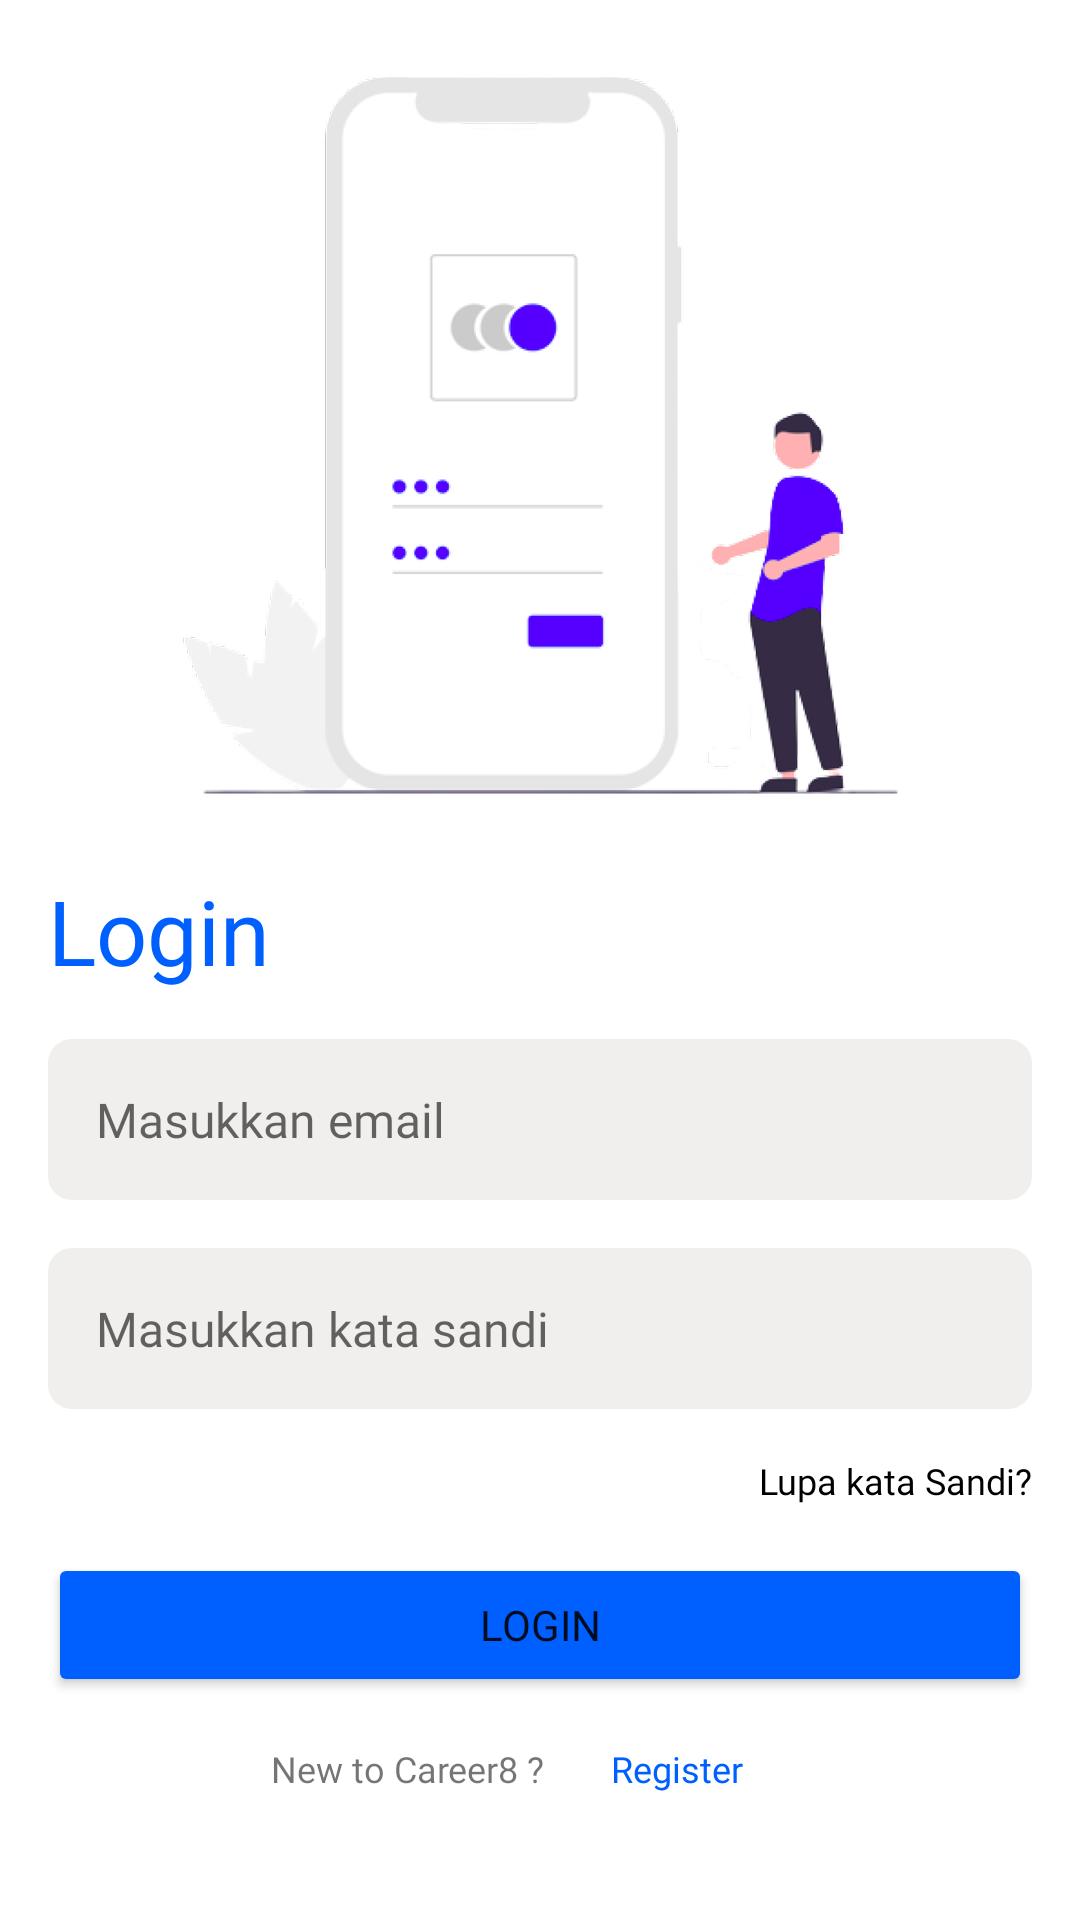

Produce the Android XML layout that renders to this screen, including the resource entries it uses.
<!-- AndroidManifest.xml: application theme Theme.Career8 -->
<!-- res/layout/activity_login.xml -->
<?xml version="1.0" encoding="utf-8"?>
<androidx.constraintlayout.widget.ConstraintLayout xmlns:android="http://schemas.android.com/apk/res/android"
    xmlns:app="http://schemas.android.com/apk/res-auto"
    xmlns:tools="http://schemas.android.com/tools"
    android:layout_width="match_parent"
    android:layout_height="match_parent"
    tools:context=".ui.authentication.LoginActivity">

    <ImageView
        android:id="@+id/login_image"
        android:layout_width="295dp"
        android:layout_height="290dp"
        app:layout_constraintEnd_toEndOf="parent"
        app:layout_constraintStart_toStartOf="parent"
        app:layout_constraintTop_toTopOf="parent"
        app:srcCompat="@drawable/iv_login_page" />

    <TextView
        android:id="@+id/login_text"
        android:layout_width="wrap_content"
        android:layout_height="wrap_content"
        android:layout_marginStart="16dp"
        android:fontFamily="@font/poppins_bold"
        android:text="Login"
        android:textColor="@color/blue"
        android:textSize="30dp"
        app:layout_constraintStart_toStartOf="parent"
        app:layout_constraintTop_toBottomOf="@+id/login_image" />

    <LinearLayout
        android:id="@+id/layout_login"
        android:layout_width="0dp"
        android:layout_height="wrap_content"
        android:gravity="center"
        android:orientation="vertical"
        android:padding="16dp"
        app:layout_constraintEnd_toEndOf="parent"
        app:layout_constraintStart_toStartOf="parent"
        app:layout_constraintTop_toBottomOf="@+id/login_text">

        <EditText
            android:id="@+id/email_input"
            android:layout_width="match_parent"
            android:layout_height="wrap_content"
            android:padding="16dp"
            android:background="@drawable/layout_input"
            android:fontFamily="@font/poppins_regular"
            android:hint="Masukkan email"
            android:textSize="16sp" />

        <EditText
            android:id="@+id/password_input"
            android:layout_width="match_parent"
            android:layout_height="wrap_content"
            android:padding="16dp"
            android:layout_marginTop="16dp"
            android:background="@drawable/layout_input"
            android:fontFamily="@font/poppins_regular"
            android:hint="Masukkan kata sandi"
            android:inputType="textPassword"
            android:textSize="16sp" />

        <Button
            android:id="@+id/lupa_password"
            android:layout_width="wrap_content"
            android:layout_height="wrap_content"
            android:layout_gravity="end"
            android:background="@android:color/transparent"
            android:backgroundTint="@android:color/transparent"
            android:fontFamily="@font/poppins_regular"
            android:text="Lupa kata Sandi?"
            android:textAllCaps="false"
            android:textColor="@color/black"
            android:textSize="12sp" />

        <Button
            android:id="@+id/btn_login"
            android:layout_width="match_parent"
            android:layout_height="wrap_content"
            android:layout_gravity="center"
            android:backgroundTint="@color/blue"
            android:fontFamily="@font/roboto_bold"
            android:text="Login" />

        <LinearLayout
            android:layout_width="match_parent"
            android:layout_height="wrap_content"
            android:gravity="center"
            android:orientation="horizontal">

            <TextView
                android:layout_width="wrap_content"
                android:layout_height="wrap_content"
                android:fontFamily="@font/poppins_regular"
                android:text="New to Career8 ?"
                android:textSize="12sp" />

            <Button
                android:id="@+id/btn_to_register"
                android:layout_width="wrap_content"
                android:layout_height="wrap_content"
                android:background="@android:color/transparent"
                android:fontFamily="@font/poppins_regular"
                android:text="Register"
                android:textAllCaps="false"
                android:textColor="@color/blue"
                android:textSize="12sp" />


        </LinearLayout>


    </LinearLayout>


</androidx.constraintlayout.widget.ConstraintLayout>
<!-- resources referenced by this layout -->
<resources>
  <color name="black">#FF000000</color>
  <color name="blue">#0060FF</color>
  <!-- drawable iv_login_page: png bitmap (drawable-hdpi, 40582 bytes) -->
  <!-- drawable layout_input (drawable) -->
  <?xml version="1.0" encoding="utf-8"?>
  <selector xmlns:android="http://schemas.android.com/apk/res/android">
      <item>
          <shape android:shape="rectangle"
              android:padding="10dp">
              <solid android:color="@color/white_icon"/>
              <corners   android:bottomRightRadius="8dp"
                  android:bottomLeftRadius="8dp"
                  android:topLeftRadius="8dp"
                  android:topRightRadius="8dp"/>
          </shape>
      </item>
  
  </selector>
  <style name="Theme.Career8" parent="Theme.MaterialComponents.DayNight.DarkActionBar">
          
          <item name="colorPrimary">@color/purple_500</item>
          <item name="colorPrimaryVariant">@color/purple_700</item>
          <item name="colorOnPrimary">@color/white</item>
          
          <item name="colorSecondary">@color/teal_200</item>
          <item name="colorSecondaryVariant">@color/teal_700</item>
          <item name="colorOnSecondary">@color/black</item>
          
          <item name="android:statusBarColor" tools:targetApi="l">?attr/colorPrimaryVariant</item>
          
      </style>
  <color name="white_icon">#F1EFED</color>
  <color name="purple_500">#FF6200EE</color>
  <color name="purple_700">#FF3700B3</color>
  <color name="white">#FFFFFFFF</color>
  <color name="teal_200">#FF03DAC5</color>
  <color name="teal_700">#FF018786</color>
</resources>
